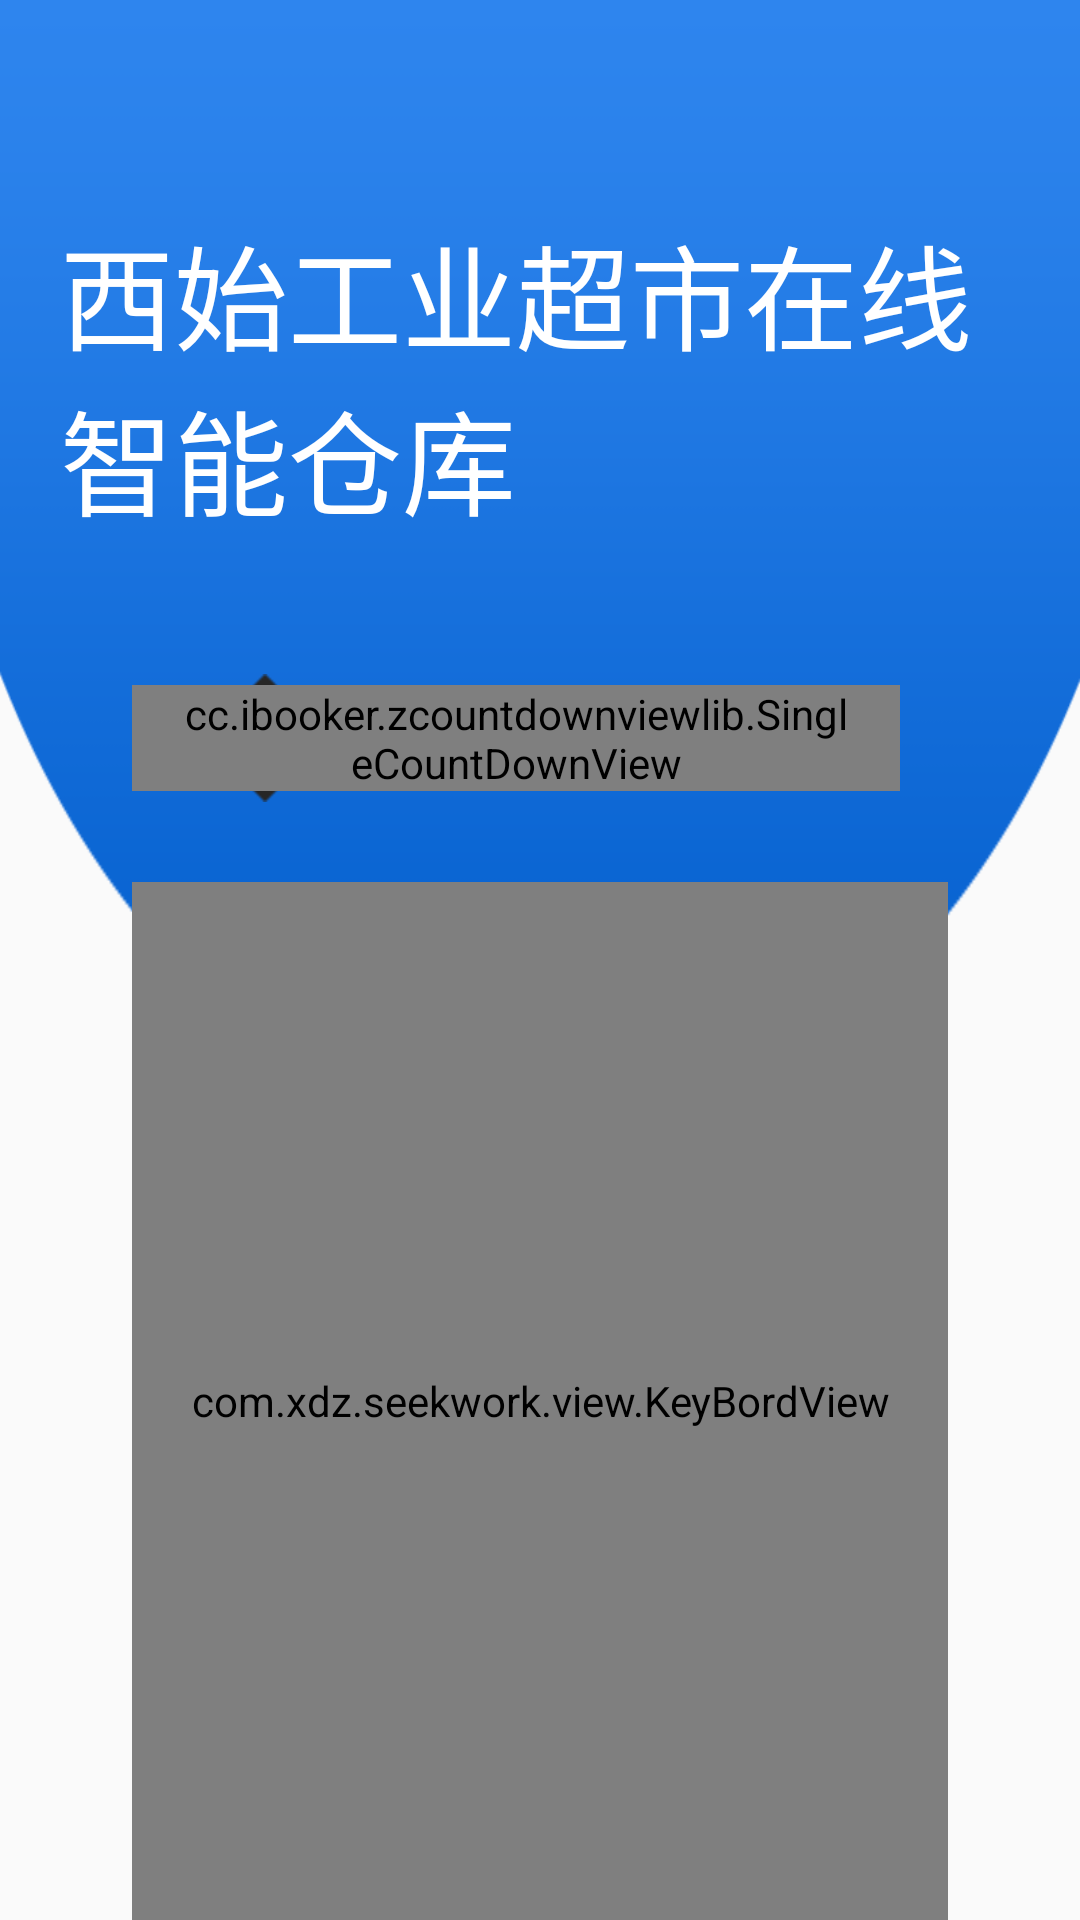

Here is an Android app screen rendered from its layout file. Give the layout XML and the strings, colors and styles it references.
<!-- AndroidManifest.xml: activity theme AppTheme.NoActionBar -->
<!-- res/layout/activity_take.xml -->
<?xml version="1.0" encoding="utf-8"?>
<RelativeLayout xmlns:android="http://schemas.android.com/apk/res/android"
    android:layout_width="match_parent"
    android:layout_height="match_parent">

    <LinearLayout
        android:id="@+id/ll_top"
        android:layout_width="match_parent"
        android:layout_height="460dp"
        android:background="@drawable/title_bar_bg"
        android:gravity="center_horizontal"
        android:orientation="horizontal">

        <ImageView
            android:id="@+id/iv_title_bar"
            android:layout_width="wrap_content"
            android:layout_height="wrap_content"
            android:layout_marginTop="50dp"
            android:src="@drawable/logo_next" />

        <TextView
            android:layout_width="wrap_content"
            android:layout_height="wrap_content"
            android:layout_marginLeft="20dp"
            android:layout_marginTop="70dp"
            android:text="西始工业超市在线智能仓库"
            android:textColor="@color/colorWhite"
            android:textSize="38sp" />

    </LinearLayout>

    <RelativeLayout
        android:layout_width="match_parent"
        android:layout_height="match_parent"
        android:layout_marginLeft="44dp"
        android:layout_marginTop="198dp"
        android:layout_marginRight="44dp"
        android:background="@drawable/shape_corner_white_bg"
        android:elevation="16dp">

        <RelativeLayout
            android:id="@+id/ll_actionbar"
            android:layout_width="match_parent"
            android:layout_height="96dp"
            android:gravity="center_vertical"
            android:orientation="horizontal">


            <TextView
                android:id="@+id/tv_take_back"
                android:layout_width="wrap_content"
                android:layout_height="match_parent"
                android:layout_alignParentLeft="true"
                android:layout_marginLeft="15dp"
                android:drawableLeft="@drawable/angle_left"
                android:drawablePadding="4dp"
                android:gravity="center"
                android:text="取消"
                android:textColor="@android:color/black"
                android:textSize="32sp" />

            <TextView
                android:id="@+id/tv_title"
                android:layout_width="wrap_content"
                android:layout_height="wrap_content"
                android:layout_centerHorizontal="true"
                android:layout_centerVertical="true"
                android:layout_marginLeft="6dp"
                android:textColor="@android:color/black"
                android:textSize="32sp" />

            <cc.ibooker.zcountdownviewlib.SingleCountDownView
                android:id="@+id/singleCountDownView"
                android:layout_width="wrap_content"
                android:layout_height="wrap_content"
                android:layout_alignParentRight="true"
                android:layout_centerHorizontal="true"
                android:layout_centerVertical="true"
                android:layout_marginRight="16dp"
                android:paddingStart="15dp"
                android:paddingLeft="15dp"
                android:paddingEnd="15dp"
                android:paddingRight="15dp"
                android:text="50s"
                android:textColor="@android:color/black"
                android:textSize="32sp" />


        </RelativeLayout>

        <com.xdz.seekwork.view.KeyBordView
            android:id="@+id/kbv"
            android:layout_width="match_parent"
            android:layout_height="match_parent"
            android:layout_below="@id/ll_actionbar" />

    </RelativeLayout>


</RelativeLayout>
<!-- resources referenced by this layout -->
<resources>
  <color name="colorWhite">#FFffffff</color>
  <!-- drawable angle_left: png bitmap (drawable-hdpi, 580 bytes) -->
  <!-- drawable title_bar_bg: png bitmap (drawable-hdpi, 9997 bytes) -->
  <style name="AppTheme.NoActionBar">
          <item name="windowActionBar">false</item>
          <item name="windowNoTitle">true</item>
          <item name="android:windowFullscreen">true</item>
      </style>
</resources>
